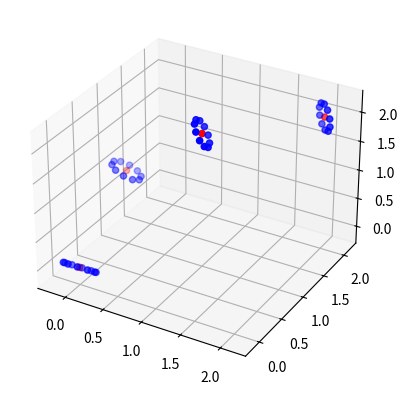

Generate this figure with matplotlib:
import numpy as np
from scipy.spatial.transform import Rotation
import matplotlib.pyplot as plt

def generate_tube_surface_line(line_points, radius=0.1, num_segments=20):
    # Create vertices for the tube surface
    vertices = []
    for i in range(len(line_points)):
        # Find neighboring points for tangent calculation
        prev_index = max(0, i - 1)
        next_index = min(len(line_points) - 1, i + 1)

        # Calculate tangent and perpendicular vectors
        tangent = line_points[next_index] - line_points[prev_index]
        tangent /= np.linalg.norm(tangent)
        rotvec = np.array([-tangent[1], tangent[0], 0])
        rotvec *= np.arccos(tangent[2])/np.linalg.norm(rotvec)
        rot = Rotation.from_rotvec(rotvec)
        #perpendicular = np.cross(tangent, np.array([0, 0, 1]))  # Choose an arbitrary vector not parallel to tangent
        #perpendicular /= np.linalg.norm(perpendicular)

        # Generate points around the circumference of the tilted circle at the current line point
        for j in range(num_segments):
            angle = 2 * np.pi * j / num_segments
            circle_point = np.array([radius * np.cos(angle), radius * np.sin(angle), 0])

            # Tilt the circular points based on tangent and perpendicular vectors
            #tilted_point = circle_point[0] * tangent + circle_point[1] * perpendicular
            tilted_point = rot.apply(circle_point)
            vertices.append(line_points[i] + tilted_point)

    # Create faces by connecting the vertices
    faces = []
    for i in range(len(line_points) - 1):
        for j in range(num_segments):
            v0 = i * num_segments + j
            v1 = ((i + 1) * num_segments + j) % (num_segments * len(line_points))
            v2 = ((i + 1) * num_segments + (j + 1) % num_segments) % (num_segments * len(line_points))
            v3 = i * num_segments + (j + 1) % num_segments

            faces.extend([(v0, v1, v2), (v0, v2, v3)])

    return vertices, faces

# Example usage:
line_points = np.array([
    [0, 0, 0],
    [0, 1, 1],
    [1, 1, 2],
    [2, 2, 2]
], dtype=float)  # List of x, y, z coordinates representing points along the line
tube_radius = 0.2
num_segments_per_unit_length = 10

vertices, faces = generate_tube_surface_line(line_points, radius=tube_radius, num_segments=num_segments_per_unit_length)

# The resulting 'vertices' and 'faces' can be used to create a mesh in your preferred 3D environment
# For instance, using a library like PyOpenGL or exporting to a suitable 3D file format

cxs = [pt[0] for pt in line_points]
cys = [pt[1] for pt in line_points]
czs = [pt[2] for pt in line_points]

sxs = [pt[0] for pt in vertices]
sys = [pt[1] for pt in vertices]
szs = [pt[2] for pt in vertices]

fig = plt.figure()
ax = fig.add_subplot(projection='3d')
ax.scatter(cxs, cys, czs, c="r")
ax.scatter(sxs, sys, szs, c="b")
plt.show()
